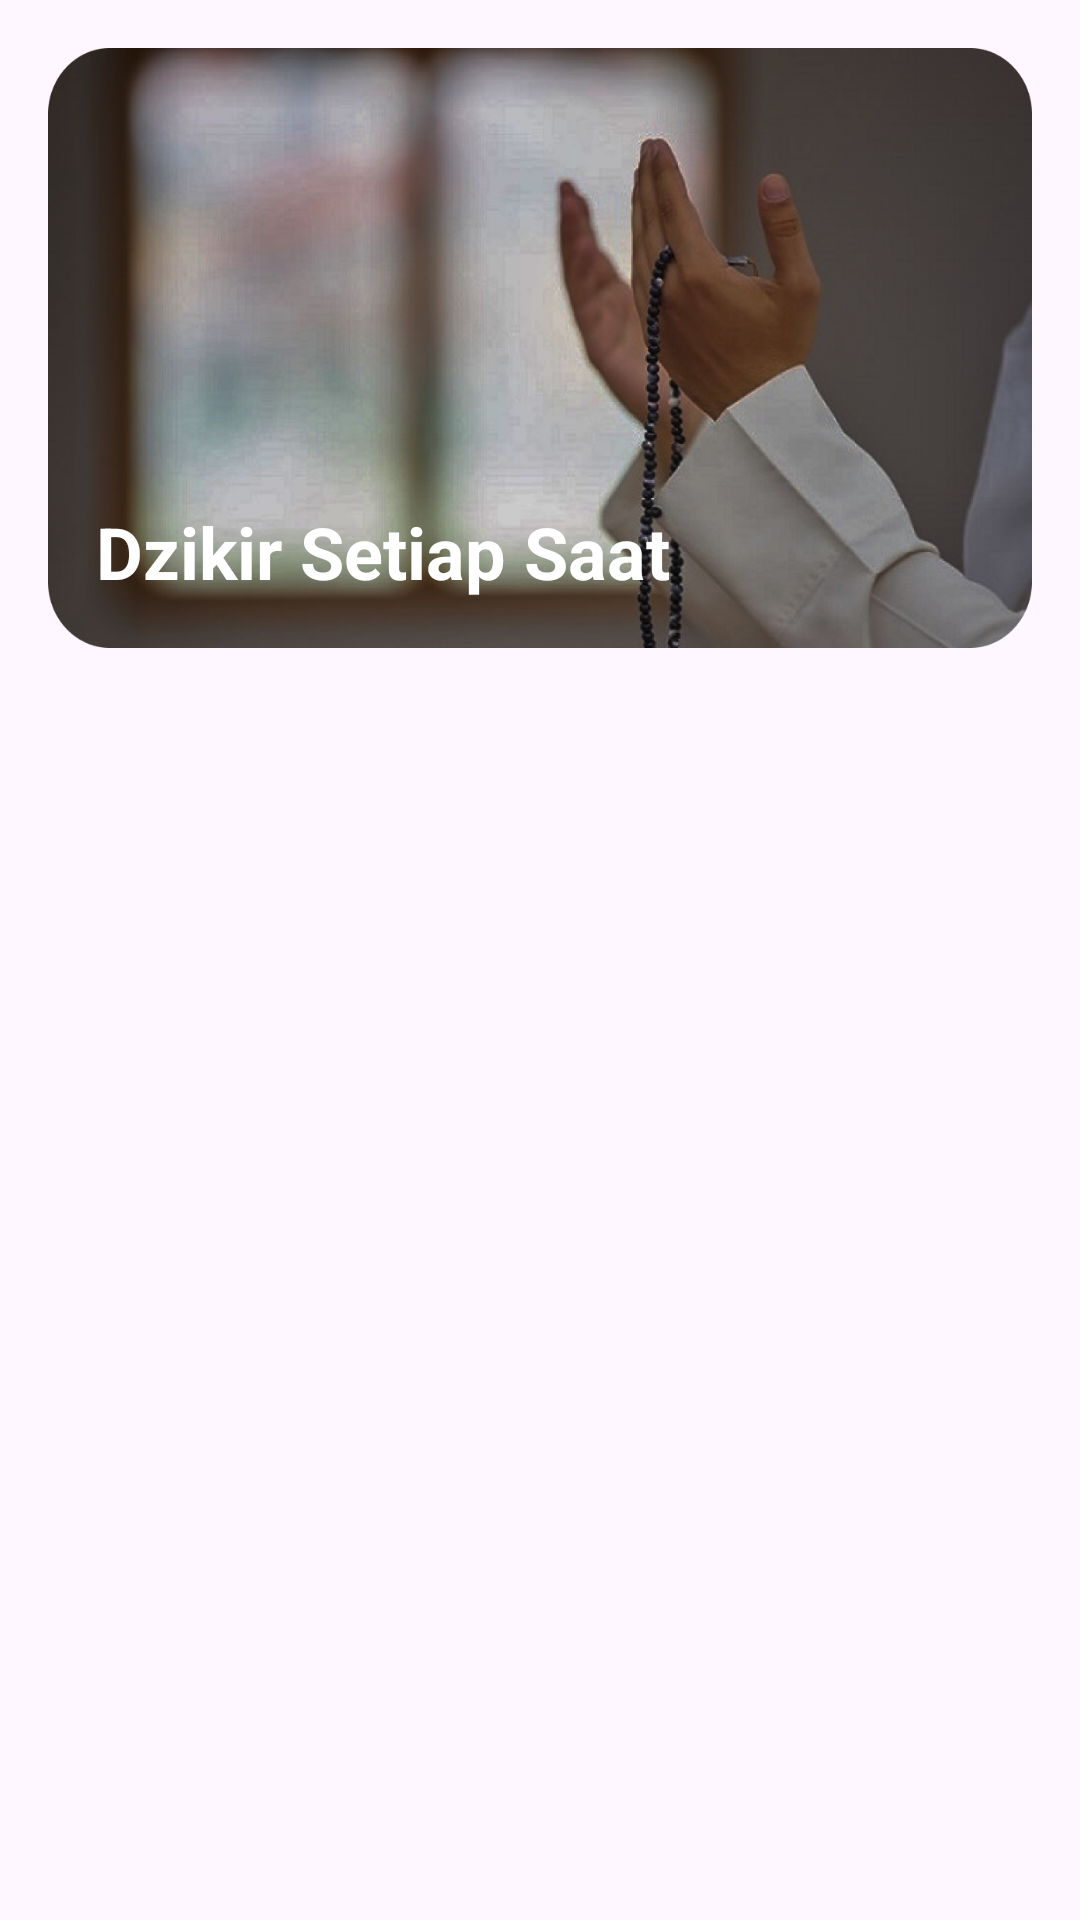

Android layout source for this screen:
<!-- AndroidManifest.xml: activity theme Theme.DoaDanDzikirApp -->
<!-- res/layout/activity_setiap_saat_dzikir.xml -->
<?xml version="1.0" encoding="utf-8"?>
<RelativeLayout xmlns:android="http://schemas.android.com/apk/res/android"
    android:layout_width="match_parent"
    android:layout_height="match_parent"
    android:orientation="vertical"
    android:padding="16dp">

    <TextView
        android:id="@+id/tv_txt_dzikir"
        android:layout_width="match_parent"
        android:layout_height="200dp"
        android:layout_alignParentTop="true"
        android:layout_marginBottom="16dp"
        android:background="@drawable/dzikir"
        android:gravity="bottom"
        android:paddingStart="16dp"
        android:paddingEnd="16dp"
        android:paddingBottom="16dp"
        android:text="@string/txt_dzikir_setiap_saat"
        android:textColor="@color/white"
        android:textSize="24sp"
        android:textStyle="bold" />

    <androidx.recyclerview.widget.RecyclerView
        android:id="@+id/rv_dzikir_setiap_saat"
        android:layout_width="match_parent"
        android:layout_height="wrap_content"
        android:layout_below="@id/tv_txt_dzikir" />
</RelativeLayout>
<!-- resources referenced by this layout -->
<resources>
  <!-- drawable dzikir: png bitmap (drawable, 579489 bytes) -->
  <string name="txt_dzikir_setiap_saat">Dzikir Setiap Saat</string>
  <style name="Theme.DoaDanDzikirApp" parent="Base.Theme.DoaDanDzikirApp" />
  <style name="Base.Theme.DoaDanDzikirApp" parent="Theme.Material3.DayNight">
          <item name="colorSurface">@color/blue</item>
          <item name="titleTextColor">@color/white</item>
          <item name="homeAsUpIndicator">@drawable/ic_back</item>
          <item name="android:statusBarColor">@color/blue</item>
      </style>
  <!-- not gathered from this repository: default colours our renderer supplied (Android Studio template values) -->
  <color name="white">#FFFFFFFF</color>
</resources>
